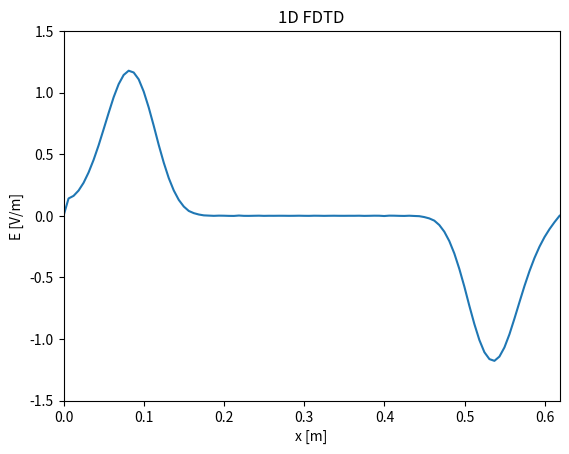

Write the Python code that produced this figure. (Note: this script raises an exception after producing the figure.)
import numpy as np
import matplotlib.pyplot as plt
from matplotlib.animation import FuncAnimation
from scipy.constants import c
from scipy.constants import epsilon_0

# Parameters
f = 2.4e9  # Frequency (Hz)
Lambda = c / f  # Wavelength (m)
dx = Lambda / 20  # Spatial step (m)
a = 2
dt = dx / (a * c)  # Time step (s)
M = 100 # Number of space steps
Q = 1000  # Number of time steps
x = np.linspace(0, (M - 1) * dx, M)  # Space grid
t = np.linspace(0, (Q - 1) * dt, Q)  # Time grid
#print(f"dt/e0 = {dt/epsilon_0}")  # 1.1764677777163337


# Create Jz
J = np.zeros((Q, M))  # Current density
source_position = M // 2  # Position of the source (int)
# Parameters for the Gaussian waveform
sigma = 10*dt # Standard deviation (controls the width of the Gaussian)
t_0 = 3*sigma # Center of the Gaussian 
J[:, source_position] = np.exp(-((t - t_0) ** 2) / (2 * sigma ** 2)) # Gaussian source


# Create E field
E = np.zeros((Q, M))  # Electric field
B = np.zeros((Q, M))  # Magnetic field
# Create E field
E = np.zeros((Q, M))  # Electric field
B = np.zeros((Q, M))  # Magnetic field
for q in range(1, Q): # B_(q'+1/2) [m' + 1/2 = B_q [m]
#   # Boundary conditions

    #if q > 1 :
        # E[q, 0] = E[q-2, 1] 
        # E[q, M-1] =  E[q-2, M-2]
        # B[q, 0] = B[q-2, 1]
        # B[q, M-1] = B[q-2, M-2]
        
    for m in range(1, M - 1):
        E[q, m] = E[q - 1, m] + 1/2 *(B[q-1, m]- B[q-1, m-1]) - (dt / epsilon_0) * (J[q-1,m])
        #E[q, m] = E[q - 1, m] + 1/2 *(B[q-1, m]- B[q-1, m-1]) - (J[q-1,m]) #Normalized J


    for m in range(1, M - 1):
        B[q, m] = B[q - 1,m] + 1/2 *(E[q, m+1] - E[q, m])    



# Initialize the figure
fig, ax = plt.subplots()
animated_source, = ax.plot([], [])  # E
ax.set_xlim(0, (M - 1) * dx)
ax.set_ylim(-1.5, 1.5)
ax.set_xlabel("x [m]")
ax.set_ylabel("E [V/m]")
ax.set_title("1D FDTD")

# Animation function
#animated_source.set_data([x[source_position]], [J[frame, source_position]])  # Update source
def update(frame):
    animated_source.set_data(x, E[frame, :]) # Update E field
    return animated_source,

# Create the animation
ani = FuncAnimation(fig, update, frames=Q, interval=15, blit=True)

# Save the animation
ani.save("1D_gaussian_source_free_space_boundary_zero.mp4", fps=60)

# Show the animation
plt.show()
